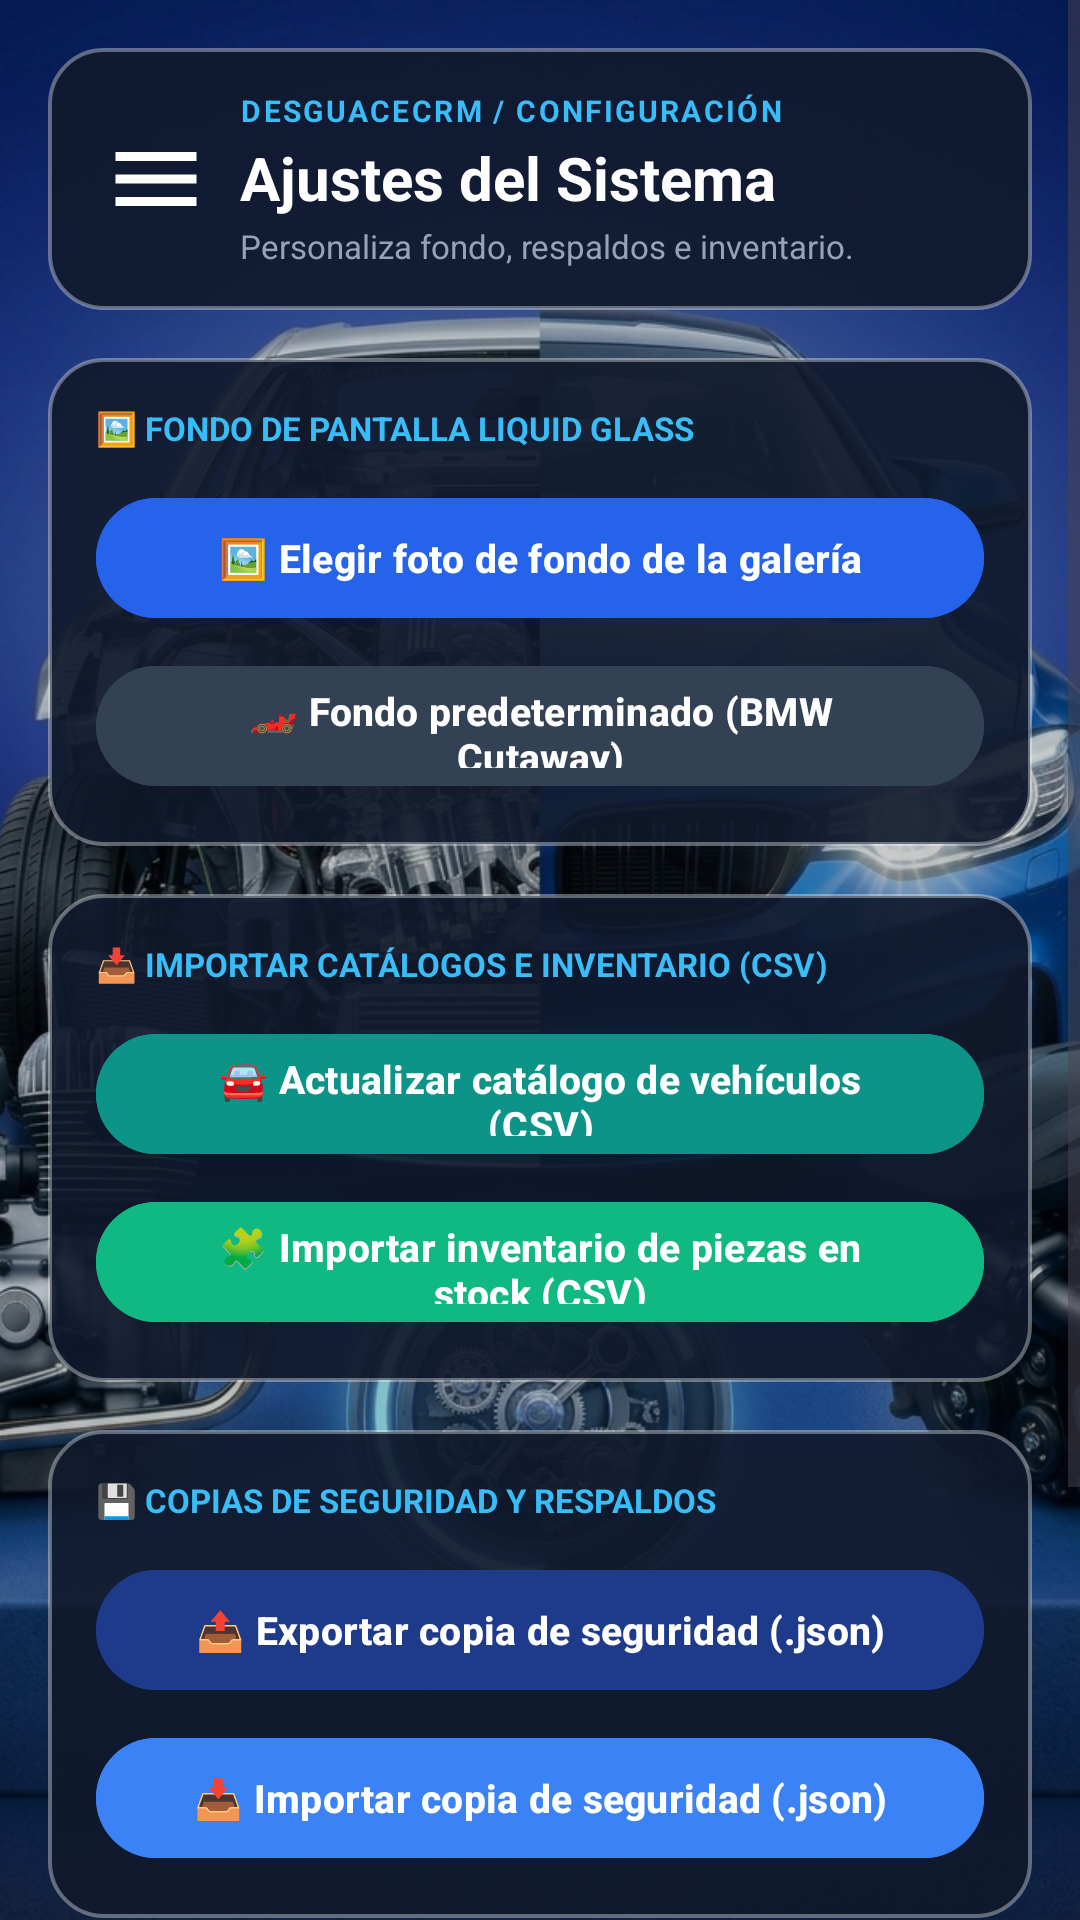

Write the Android layout XML for this screen, with the resource values it uses.
<!-- AndroidManifest.xml: application theme Theme.DesguaceCRM -->
<!-- res/layout/activity_settings.xml -->
<?xml version="1.0" encoding="utf-8"?>
<FrameLayout xmlns:android="http://schemas.android.com/apk/res/android"
    android:id="@+id/main"
    android:layout_width="match_parent"
    android:layout_height="match_parent"
    android:background="@color/bg_main">

    
    <ImageView
        android:id="@+id/imgFondoLiquidGlass"
        android:layout_width="match_parent"
        android:layout_height="match_parent"
        android:contentDescription="Fondo Liquid Glass"
        android:scaleType="centerCrop"
        android:src="@drawable/img_splash_car" />

    
    <View
        android:layout_width="match_parent"
        android:layout_height="match_parent"
        android:background="#33000000" />

    <ScrollView
        android:layout_width="match_parent"
        android:layout_height="match_parent"
        android:clipToPadding="false"
        android:fillViewport="true">

        <LinearLayout
            android:layout_width="match_parent"
            android:layout_height="wrap_content"
            android:orientation="vertical"
            android:paddingHorizontal="16dp"
            android:paddingTop="16dp"
            android:paddingBottom="28dp">

            
            <LinearLayout
                android:layout_width="match_parent"
                android:layout_height="wrap_content"
                android:background="@drawable/bg_glass_card"
                android:elevation="4dp"
                android:gravity="center_vertical"
                android:orientation="horizontal"
                android:paddingHorizontal="18dp"
                android:paddingVertical="14dp">

                <ImageView
                    android:layout_width="36dp"
                    android:layout_height="36dp"
                    android:layout_marginEnd="10dp"
                    android:contentDescription="Configuración"
                    android:src="@drawable/ic_menu_hamburger" />

                <LinearLayout
                    android:layout_width="0dp"
                    android:layout_height="wrap_content"
                    android:layout_weight="1"
                    android:orientation="vertical">

                    <TextView
                        android:layout_width="wrap_content"
                        android:layout_height="wrap_content"
                        android:letterSpacing="0.08"
                        android:text="DESGUACECRM / CONFIGURACIÓN"
                        android:textColor="#38BDF8"
                        android:textSize="10sp"
                        android:textStyle="bold" />

                    <TextView
                        android:layout_width="wrap_content"
                        android:layout_height="wrap_content"
                        android:layout_marginTop="2dp"
                        android:text="Ajustes del Sistema"
                        android:textColor="#FFFFFF"
                        android:textSize="20sp"
                        android:textStyle="bold" />

                    <TextView
                        android:layout_width="wrap_content"
                        android:layout_height="wrap_content"
                        android:layout_marginTop="2dp"
                        android:text="Personaliza fondo, respaldos e inventario."
                        android:textColor="#94A3B8"
                        android:textSize="11sp" />

                </LinearLayout>

            </LinearLayout>

            
            <LinearLayout
                android:layout_width="match_parent"
                android:layout_height="wrap_content"
                android:layout_marginTop="16dp"
                android:background="@drawable/bg_glass_card"
                android:elevation="2dp"
                android:orientation="vertical"
                android:padding="16dp">

                <TextView
                    android:layout_width="match_parent"
                    android:layout_height="wrap_content"
                    android:layout_marginBottom="12dp"
                    android:text="🖼️ FONDO DE PANTALLA LIQUID GLASS"
                    android:textColor="#38BDF8"
                    android:textSize="11sp"
                    android:textStyle="bold" />

                <Button
                    android:id="@+id/btnElegirFondoGaleria"
                    android:layout_width="match_parent"
                    android:layout_height="48dp"
                    android:backgroundTint="#2563EB"
                    android:text="🖼️ Elegir foto de fondo de la galería"
                    android:textAllCaps="false"
                    android:textColor="#FFFFFF"
                    android:textSize="13sp"
                    android:textStyle="bold" />

                <Button
                    android:id="@+id/btnFondoPredeterminado"
                    android:layout_width="match_parent"
                    android:layout_height="48dp"
                    android:layout_marginTop="8dp"
                    android:backgroundTint="#334155"
                    android:text="🏎️ Fondo predeterminado (BMW Cutaway)"
                    android:textAllCaps="false"
                    android:textColor="#FFFFFF"
                    android:textSize="13sp"
                    android:textStyle="bold" />

            </LinearLayout>

            
            <LinearLayout
                android:layout_width="match_parent"
                android:layout_height="wrap_content"
                android:layout_marginTop="16dp"
                android:background="@drawable/bg_glass_card"
                android:elevation="2dp"
                android:orientation="vertical"
                android:padding="16dp">

                <TextView
                    android:layout_width="match_parent"
                    android:layout_height="wrap_content"
                    android:layout_marginBottom="12dp"
                    android:text="📥 IMPORTAR CATÁLOGOS E INVENTARIO (CSV)"
                    android:textColor="#38BDF8"
                    android:textSize="11sp"
                    android:textStyle="bold" />

                <Button
                    android:id="@+id/btnImportarVehiculosCsv"
                    android:layout_width="match_parent"
                    android:layout_height="48dp"
                    android:backgroundTint="#0D9488"
                    android:text="🚘 Actualizar catálogo de vehículos (CSV)"
                    android:textAllCaps="false"
                    android:textColor="#FFFFFF"
                    android:textSize="13sp"
                    android:textStyle="bold" />

                <Button
                    android:id="@+id/btnImportarStockCsv"
                    android:layout_width="match_parent"
                    android:layout_height="48dp"
                    android:layout_marginTop="8dp"
                    android:backgroundTint="#10B981"
                    android:text="🧩 Importar inventario de piezas en stock (CSV)"
                    android:textAllCaps="false"
                    android:textColor="#FFFFFF"
                    android:textSize="13sp"
                    android:textStyle="bold" />

            </LinearLayout>

            
            <LinearLayout
                android:layout_width="match_parent"
                android:layout_height="wrap_content"
                android:layout_marginTop="16dp"
                android:background="@drawable/bg_glass_card"
                android:elevation="2dp"
                android:orientation="vertical"
                android:padding="16dp">

                <TextView
                    android:layout_width="match_parent"
                    android:layout_height="wrap_content"
                    android:layout_marginBottom="12dp"
                    android:text="💾 COPIAS DE SEGURIDAD Y RESPALDOS"
                    android:textColor="#38BDF8"
                    android:textSize="11sp"
                    android:textStyle="bold" />

                <Button
                    android:id="@+id/btnExportarBackup"
                    android:layout_width="match_parent"
                    android:layout_height="48dp"
                    android:backgroundTint="#1E3A8A"
                    android:text="📤 Exportar copia de seguridad (.json)"
                    android:textAllCaps="false"
                    android:textColor="#FFFFFF"
                    android:textSize="13sp"
                    android:textStyle="bold" />

                <Button
                    android:id="@+id/btnImportarBackup"
                    android:layout_width="match_parent"
                    android:layout_height="48dp"
                    android:layout_marginTop="8dp"
                    android:backgroundTint="#3B82F6"
                    android:text="📥 Importar copia de seguridad (.json)"
                    android:textAllCaps="false"
                    android:textColor="#FFFFFF"
                    android:textSize="13sp"
                    android:textStyle="bold" />

            </LinearLayout>

            
            <LinearLayout
                android:layout_width="match_parent"
                android:layout_height="wrap_content"
                android:layout_marginTop="16dp"
                android:background="@drawable/bg_glass_card"
                android:elevation="2dp"
                android:orientation="vertical"
                android:padding="16dp">

                <TextView
                    android:layout_width="match_parent"
                    android:layout_height="wrap_content"
                    android:layout_marginBottom="12dp"
                    android:text="🌐 SERVIDOR PC Y RED"
                    android:textColor="#38BDF8"
                    android:textSize="11sp"
                    android:textStyle="bold" />

                <Button
                    android:id="@+id/btnConfigurarIpServidor"
                    android:layout_width="match_parent"
                    android:layout_height="48dp"
                    android:backgroundTint="#475569"
                    android:text="🖥️ Configurar IP / Host Servidor PC"
                    android:textAllCaps="false"
                    android:textColor="#FFFFFF"
                    android:textSize="13sp"
                    android:textStyle="bold" />

            </LinearLayout>

            <TextView
                android:id="@+id/txtSettingsEstado"
                android:layout_width="match_parent"
                android:layout_height="wrap_content"
                android:layout_marginTop="20dp"
                android:gravity="center"
                android:text="DesguaceCRM · Menú de Configuración"
                android:textColor="#64748B"
                android:textSize="12sp" />

        </LinearLayout>
    </ScrollView>
</FrameLayout>
<!-- resources referenced by this layout -->
<resources>
  <color name="bg_main">#090D16</color>
  <!-- drawable bg_glass_card (drawable) -->
  <?xml version="1.0" encoding="utf-8"?>
  <shape xmlns:android="http://schemas.android.com/apk/res/android"
      android:shape="rectangle">
      <solid android:color="#E610192C" />
      <corners android:radius="18dp" />
      <stroke
          android:width="1.2dp"
          android:color="#59FFFFFF" />
  </shape>
  <!-- drawable ic_menu_hamburger (drawable) -->
  <vector xmlns:android="http://schemas.android.com/apk/res/android"
      android:width="24dp"
      android:height="24dp"
      android:viewportWidth="24"
      android:viewportHeight="24">
    <path
        android:fillColor="#FFFFFFFF"
        android:pathData="M3,18h18v-2H3v2zm0,-5h18v-2H3v2zm0,-7v2h18V6H3z"/>
  </vector>
  <!-- drawable img_splash_car: jpg bitmap (drawable, 699357 bytes) -->
  <style name="Theme.DesguaceCRM" parent="Base.Theme.DesguaceCRM" />
  <style name="Base.Theme.DesguaceCRM" parent="Theme.Material3.DayNight.NoActionBar">
          
          
      </style>
</resources>
